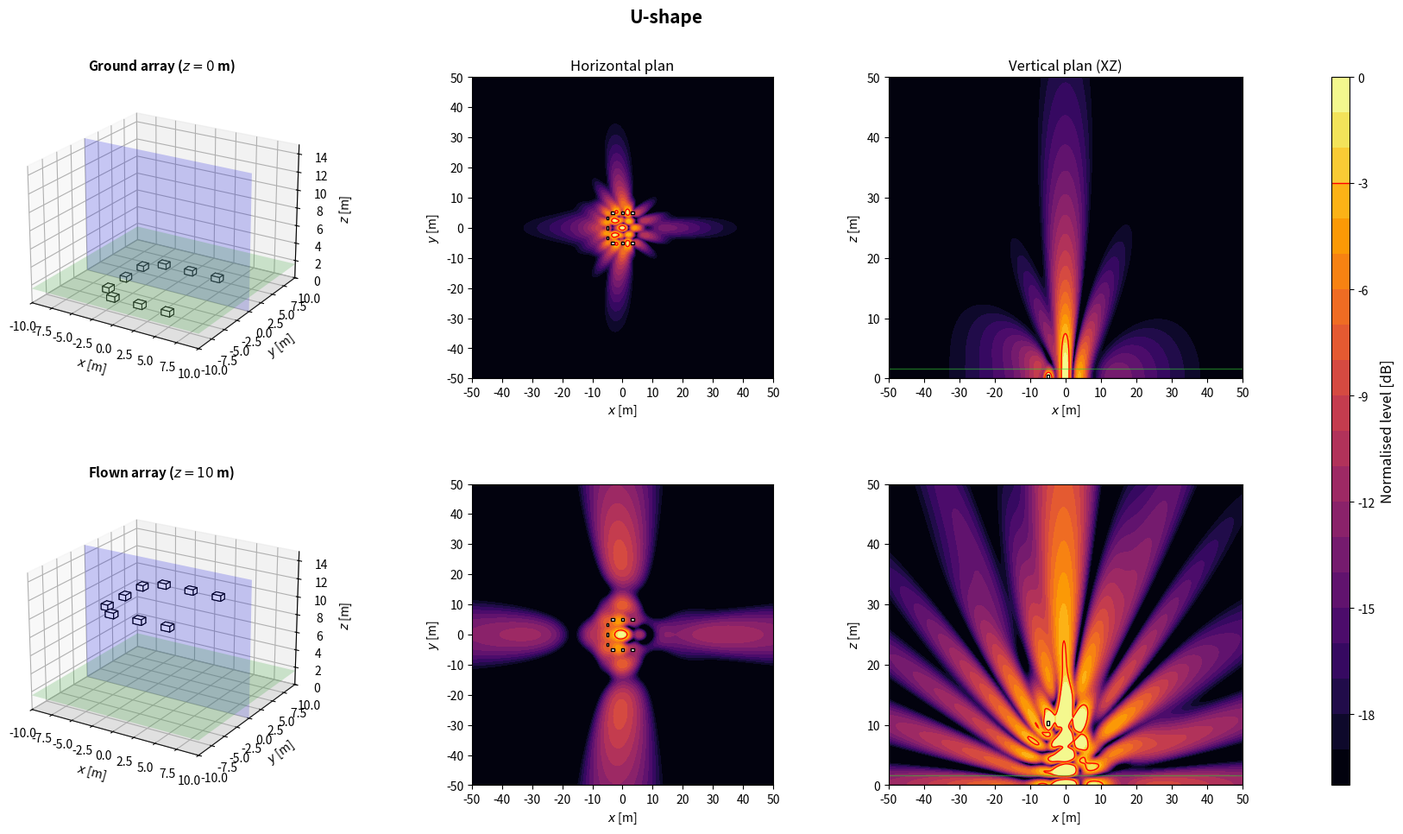
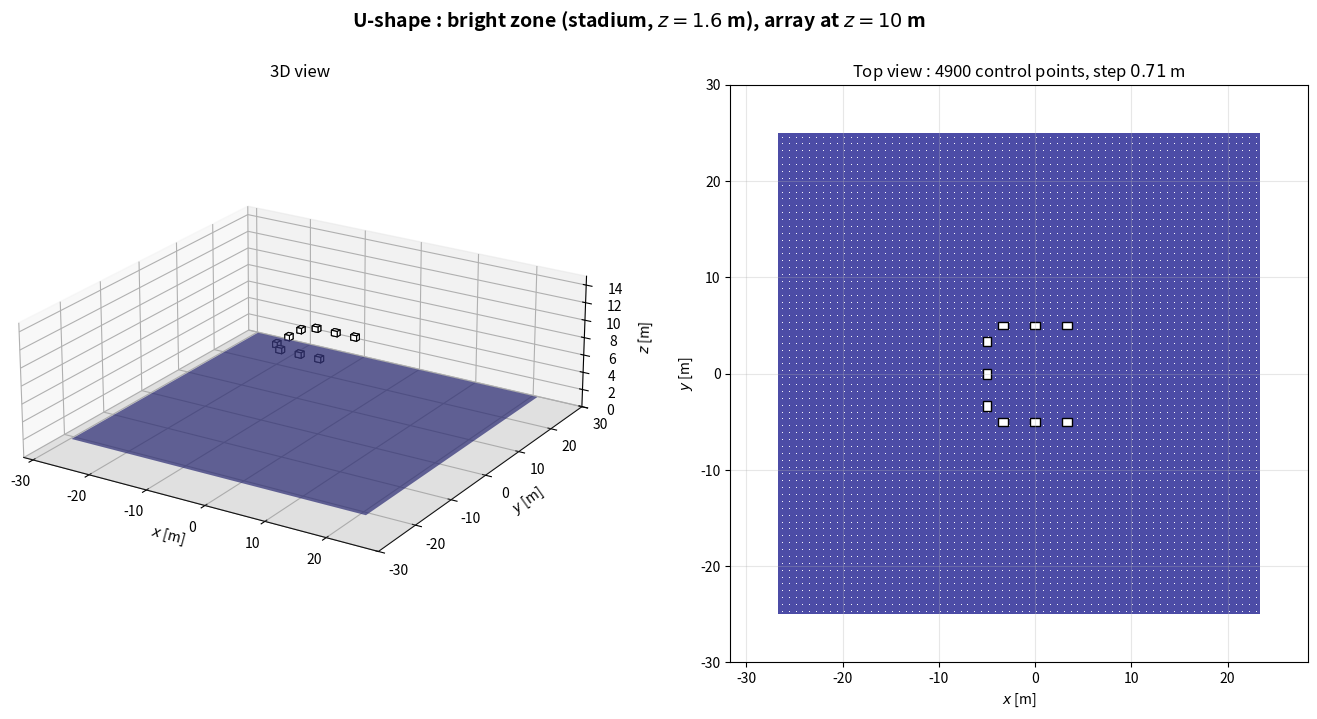

Write the Python code that produced these figures, in order.
import numpy as np
import matplotlib.pyplot as plt
from matplotlib.patches import Rectangle
from matplotlib.transforms import Affine2D
from mpl_toolkits.mplot3d.art3d import Poly3DCollection

plt.close('all')

NAME = 'U-shape'

# ============================================================
# 1. GLOBAL PARAMETERS
# ============================================================
c = 343
rho = 1.2
f = 80                      # frequence des cartes
Q = 1e-3
k = 2*np.pi*f/c
omega = 2*np.pi*f
z_obs = 1.6
z_ground = 0
z_flown = 10
sub_w = 1.0                 # largeur, perpendiculaire a l'axe de tir
sub_d = 0.8                 # profondeur, selon l'axe de tir
sub_h = 0.6
evaluation_margin = 0.5
target = -3
level_min, level_max = -20, 0
levels = np.linspace(level_min, level_max, 21)
N_xy, N_vertical = 350, 260
x = np.linspace(-50, 50, N_xy)
y = np.linspace(-50, 50, N_xy)
z = np.linspace(0, 50, N_vertical)
X, Y = np.meshgrid(x, y)
X_xz, Z_xz = np.meshgrid(x, z)
y_slice = 0

# Scenario : 'concert' (foule en x > 0) ou 'stadium' (zone sous l'array)
SCENARIO = 'stadium'
Z_START = z_flown

# ============================================================
# 2. ARRAY GEOMETRY
# ============================================================
# Convention commune : x = axe de tir (foule en x > 0), y lateral, z vertical.
# Chaque caisse : centre (x, y), bas zb au-dessus de z_start, direction de tir
# yaw [deg], retard tau [s] et gain signe applique par le DSP.
# Centre acoustique : centre de la caisse, a mi-hauteur. Dans une cardioide
# (on_face=True), il est sur la face du haut-parleur, a sub_d/2 selon yaw.
def box(xb, yb, zb=0.0, yaw=0.0, tau=0.0, gain=1.0, facecolor='white', on_face=False):
    return {'x': float(xb), 'y': float(yb), 'z': float(zb), 'yaw': float(yaw),
            'tau': float(tau), 'gain': float(gain), 'facecolor': facecolor,
            'on_face': bool(on_face)}


def geometry():
    s = (-10/3, 0, 10/3)
    return [box(-5, v) for v in s] + [box(-v, xx, yaw=90) for v in s for xx in (-5, 5)]


def footprint(b):
    """Les 4 coins de l'empreinte au sol d'une caisse."""
    a = np.deg2rad(b['yaw'])
    ca, sa = np.cos(a), np.sin(a)
    corners = [(+sub_d/2, +sub_w/2), (+sub_d/2, -sub_w/2),
               (-sub_d/2, -sub_w/2), (-sub_d/2, +sub_w/2)]
    return np.array([(b['x'] + u*ca - v*sa, b['y'] + u*sa + v*ca) for u, v in corners])


def boxes():
    """Caisses de la config. En concert, x = 0 sur la face avant la plus en avant."""
    B = geometry()
    if SCENARIO == 'concert':
        dx = -max(footprint(b)[:, 0].max() for b in B)
        B = [dict(b, x=b['x'] + dx) for b in B]
    return B


def array(z_start=Z_START):
    """Interface commune : sources (L, 3) [m], tau (L,) [s], gain (L,) signe."""
    B = boxes()
    sources = []
    for b in B:
        a = np.deg2rad(b['yaw'])
        shift = sub_d/2 if b['on_face'] else 0.0
        sources.append([b['x'] + shift*np.cos(a), b['y'] + shift*np.sin(a), z_start + b['z'] + sub_h/2])
    sources = np.array(sources)
    tau = np.array([b['tau'] for b in B])
    gain = np.array([b['gain'] for b in B])
    return sources, tau, gain

# ============================================================
# 3. ACOUSTIC MODEL: MONOPOLES + RIGID GROUND IMAGE
# ============================================================
def monopole_field(A, B, C, xs, ys, zs):
    rd = np.maximum(np.sqrt((A-xs)**2 + (B-ys)**2 + (C-zs)**2), 0.05)
    ri = np.maximum(np.sqrt((A-xs)**2 + (B-ys)**2 + (C+zs)**2), 0.05)
    return 1j*rho*c*k*Q/(4*np.pi)*(np.exp(-1j*k*rd)/rd + np.exp(-1j*k*ri)/ri)


def pressure(A, B, C, z_start):
    sources, tau, gain = array(z_start)
    p = np.zeros(np.broadcast(A, B, C).shape, dtype=complex)
    for (xs, ys, zs), t, g in zip(sources, tau, gain):
        p += g*np.exp(-1j*omega*t)*monopole_field(A, B, C, xs, ys, zs)
    return p


def evaluation_mask():
    excluded = np.zeros_like(X, dtype=bool)
    for b in boxes():
        fp = footprint(b)
        excluded |= ((X >= fp[:, 0].min()-evaluation_margin) & (X <= fp[:, 0].max()+evaluation_margin)
                     & (Y >= fp[:, 1].min()-evaluation_margin) & (Y <= fp[:, 1].max()+evaluation_margin))
    return ~excluded


def spl_maps(z_start):
    p_xy = pressure(X, Y, z_obs, z_start)
    ref = np.max(np.abs(p_xy[evaluation_mask()]))
    xy = 20*np.log10(np.maximum(np.abs(p_xy), 1e-12)/ref)
    xz = 20*np.log10(np.maximum(np.abs(pressure(X_xz, y_slice, Z_xz, z_start)), 1e-12)/ref)
    return np.clip(xy, level_min, level_max), np.clip(xz, level_min, level_max)

# ============================================================
# 4. SUBWOOFER DRAWING HELPERS
# ============================================================
def draw_sub_3d(ax, b, z_start):
    z0 = z_start + b['z']
    z1 = z0 + sub_h
    corners = footprint(b)
    bottom = [[px, py, z0] for px, py in corners]
    top = [[px, py, z1] for px, py in corners]
    faces = [bottom, top] + [[bottom[i], bottom[(i+1)%4], top[(i+1)%4], top[i]] for i in range(4)]
    ax.add_collection3d(Poly3DCollection(faces, facecolors=b['facecolor'], edgecolors='black', linewidths=0.8))


def draw_3d_scene(ax, z_start, title):
    xx = np.array([[-10, 10], [-10, 10]])
    yy = np.array([[-10, -10], [10, 10]])
    ax.plot_surface(xx, yy, np.zeros((2, 2)), color='lightgray', alpha=0.25, linewidth=0)
    ax.plot_surface(xx, yy, np.full((2, 2), z_obs), color='limegreen', alpha=0.2, linewidth=0)
    xs = np.array([[-10, 10], [-10, 10]])
    zz = np.array([[0, 0], [15, 15]])
    ax.plot_surface(xs, np.full((2, 2), y_slice), zz, color='blue', alpha=0.2, linewidth=0)
    for b in boxes():
        draw_sub_3d(ax, b, z_start)
    ax.set_title(title, fontsize=11, fontweight='bold')
    ax.set_xlabel(r'$x$ [m]')
    ax.set_ylabel(r'$y$ [m]')
    ax.set_zlabel(r'$z$ [m]')
    ax.set_xlim(-10, 10)
    ax.set_ylim(-10, 10)
    ax.set_zlim(0, 15)
    ax.set_box_aspect((20, 20, 15))
    ax.view_init(elev=22, azim=-58)


def plot_horizontal(ax, SPL, title=None):
    im = ax.contourf(X, Y, SPL, levels=levels, cmap='inferno', extend='neither')
    if SPL.min() <= target <= SPL.max():
        ax.contour(X, Y, SPL, levels=[target], colors='red', linewidths=1, linestyles='solid')
    for b in boxes():
        rect = Rectangle((-sub_d/2, -sub_w/2), sub_d, sub_w, facecolor=b['facecolor'], edgecolor='black', linewidth=1)
        rect.set_transform(Affine2D().rotate_deg(b['yaw']).translate(b['x'], b['y']) + ax.transData)
        ax.add_patch(rect)
    if title:
        ax.set_title(title, fontsize=12)
    ax.set_xlabel(r'$x$ [m]')
    ax.set_ylabel(r'$y$ [m]')
    ax.set_xlim(-50, 50)
    ax.set_ylim(-50, 50)
    ax.set_xticks(np.arange(-50, 51, 10))
    ax.set_yticks(np.arange(-50, 51, 10))
    ax.set_aspect('equal')
    return im


def plot_vertical(ax, SPL, z_start, title=None):
    ax.contourf(X_xz, Z_xz, SPL, levels=levels, cmap='inferno')
    if SPL.min() <= target <= SPL.max():
        ax.contour(X_xz, Z_xz, SPL, levels=[target], colors='red', linewidths=1, linestyles='solid')
    for b in boxes():
        fp = footprint(b)
        if fp[:, 1].min() <= y_slice <= fp[:, 1].max():
            ax.add_patch(Rectangle((fp[:, 0].min(), z_start + b['z']), np.ptp(fp[:, 0]), sub_h,
                                   facecolor=b['facecolor'], edgecolor='black', linewidth=1))
    ax.axhline(0, color='black', linewidth=1)
    ax.axhline(z_obs, color='limegreen', linewidth=1, alpha=0.5)
    if title:
        ax.set_title(title, fontsize=12)
    ax.set_xlabel(r'$x$ [m]')
    ax.set_ylabel(r'$z$ [m]')
    ax.set_xlim(-50, 50)
    ax.set_ylim(0, 50)
    ax.set_xticks(np.arange(-50, 51, 10))
    ax.set_yticks(np.arange(0, 51, 10))

# ============================================================
# 5. FIGURE: TWO HEIGHTS
# ============================================================
def simulate_configuration():
    spl_ground_xy, spl_ground_xz = spl_maps(z_ground)
    spl_flown_xy, spl_flown_xz = spl_maps(z_flown)

    fig = plt.figure(figsize=(18, 10))
    fig.suptitle(NAME, fontsize=15, fontweight='bold')
    gs = fig.add_gridspec(2, 4, width_ratios=[1.1, 1, 1, 0.05], left=0.05, right=0.94, bottom=0.08, top=0.90, wspace=0.32, hspace=0.35)
    ax3d_g = fig.add_subplot(gs[0, 0], projection='3d')
    axxy_g = fig.add_subplot(gs[0, 1])
    axxz_g = fig.add_subplot(gs[0, 2])
    ax3d_f = fig.add_subplot(gs[1, 0], projection='3d')
    axxy_f = fig.add_subplot(gs[1, 1])
    axxz_f = fig.add_subplot(gs[1, 2])
    cax = fig.add_subplot(gs[:, 3])

    draw_3d_scene(ax3d_g, z_ground, rf'Ground array ($z={z_ground:g}$ m)')
    im = plot_horizontal(axxy_g, spl_ground_xy, 'Horizontal plan')
    plot_vertical(axxz_g, spl_ground_xz, z_ground, 'Vertical plan (XZ)')
    draw_3d_scene(ax3d_f, z_flown, rf'Flown array ($z={z_flown:g}$ m)')
    plot_horizontal(axxy_f, spl_flown_xy)
    plot_vertical(axxz_f, spl_flown_xz, z_flown)

    cbar = fig.colorbar(im, cax=cax)
    cbar.set_label('Normalised level [dB]', fontsize=12)
    cbar.ax.axhline(target, color='red', linewidth=1, linestyle='solid')
    return fig

# ============================================================
# 6. BRIGHT ZONE (SEPARATE WINDOW)
# ============================================================
# Meme zone que bright_zone() dans Algorithms/metrics.py : carre de zone_size a z_obs ;
# concert : x de zone_x_start a zone_x_start + zone_size, centre en y = 0 ;
# stadium : centre sous l'array (moyenne des centres acoustiques).
zone_size = 50.0
zone_x_start = 3.0
zone_step = 50.0/70        # 70 mailles sur 50 m : pas de 0.714 m, comme metrics.py


def bright_zone_extent():
    """(x_min, x_max, y_min, y_max) de la bright zone du scenario."""
    if SCENARIO == 'concert':
        return zone_x_start, zone_x_start + zone_size, -zone_size/2, zone_size/2
    sources = array()[0]
    cx, cy = sources[:, 0].mean(), sources[:, 1].mean()
    return cx - zone_size/2, cx + zone_size/2, cy - zone_size/2, cy + zone_size/2


def bright_zone_points():
    """Points de controle : centres des mailles de cote zone_step (comme metrics.py)."""
    x0, x1, y0, y1 = bright_zone_extent()
    offsets = (np.arange(int(round(zone_size/zone_step))) + 0.5)*zone_step
    return np.meshgrid(x0 + offsets, y0 + offsets)


def bright_zone_figure(z_start=Z_START):
    """Array a sa hauteur d'evaluation et bright zone : vue 3D et vue de dessus."""
    x0, x1, y0, y1 = bright_zone_extent()
    corners = np.vstack([footprint(b) for b in boxes()])
    xmin, xmax = min(x0, corners[:, 0].min()) - 5, max(x1, corners[:, 0].max()) + 5
    ymin, ymax = min(y0, corners[:, 1].min()) - 5, max(y1, corners[:, 1].max()) + 5
    zmax = max(15, z_start + sub_h + 3)

    fig = plt.figure(figsize=(17, 7.5))
    fig.suptitle(rf'{NAME} : bright zone ({SCENARIO}, $z = {z_obs:g}$ m), array at $z = {z_start:g}$ m',
                 fontsize=14, fontweight='bold')

    ax3d = fig.add_subplot(1, 2, 1, projection='3d')
    ax3d.plot_surface(np.array([[xmin, xmax], [xmin, xmax]]), np.array([[ymin, ymin], [ymax, ymax]]),
                      np.zeros((2, 2)), color='lightgray', alpha=0.25, linewidth=0)
    ax3d.plot_surface(np.array([[x0, x1], [x0, x1]]), np.array([[y0, y0], [y1, y1]]),
                      np.full((2, 2), z_obs), color='navy', alpha=0.7, linewidth=0)
    xp, yp = bright_zone_points()
    for b in boxes():
        draw_sub_3d(ax3d, b, z_start)
    ax3d.set_title('3D view', fontsize=12)
    ax3d.set_xlabel(r'$x$ [m]')
    ax3d.set_ylabel(r'$y$ [m]')
    ax3d.set_zlabel(r'$z$ [m]')
    ax3d.set_xlim(xmin, xmax)
    ax3d.set_ylim(ymin, ymax)
    ax3d.set_zlim(0, zmax)
    ax3d.set_box_aspect((xmax - xmin, ymax - ymin, 0.35*max(xmax - xmin, ymax - ymin)))
    ax3d.view_init(elev=22, azim=-58)

    ax = fig.add_subplot(1, 2, 2)
    ax.add_patch(Rectangle((x0, y0), x1 - x0, y1 - y0, facecolor='navy', alpha=0.7, edgecolor='none'))
    ax.scatter(xp, yp, s=0.5, color='white', linewidths=0)
    for b in boxes():
        rect = Rectangle((-sub_d/2, -sub_w/2), sub_d, sub_w, facecolor=b['facecolor'], edgecolor='black', linewidth=1)
        rect.set_transform(Affine2D().rotate_deg(b['yaw']).translate(b['x'], b['y']) + ax.transData)
        ax.add_patch(rect)
    ax.set_title(rf'Top view : {xp.size} control points, step ${zone_step:.2f}$ m', fontsize=12)
    ax.set_xlabel(r'$x$ [m]')
    ax.set_ylabel(r'$y$ [m]')
    ax.set_xlim(xmin, xmax)
    ax.set_ylim(ymin, ymax)
    ax.set_aspect('equal')
    ax.grid(True, alpha=0.3)
    return fig

# ============================================================
# 7. RUN CONFIGURATION
# ============================================================
if __name__ == '__main__':
    print('Simulating:', NAME)
    fig = simulate_configuration()
    fig_zone = bright_zone_figure()
    plt.show()
